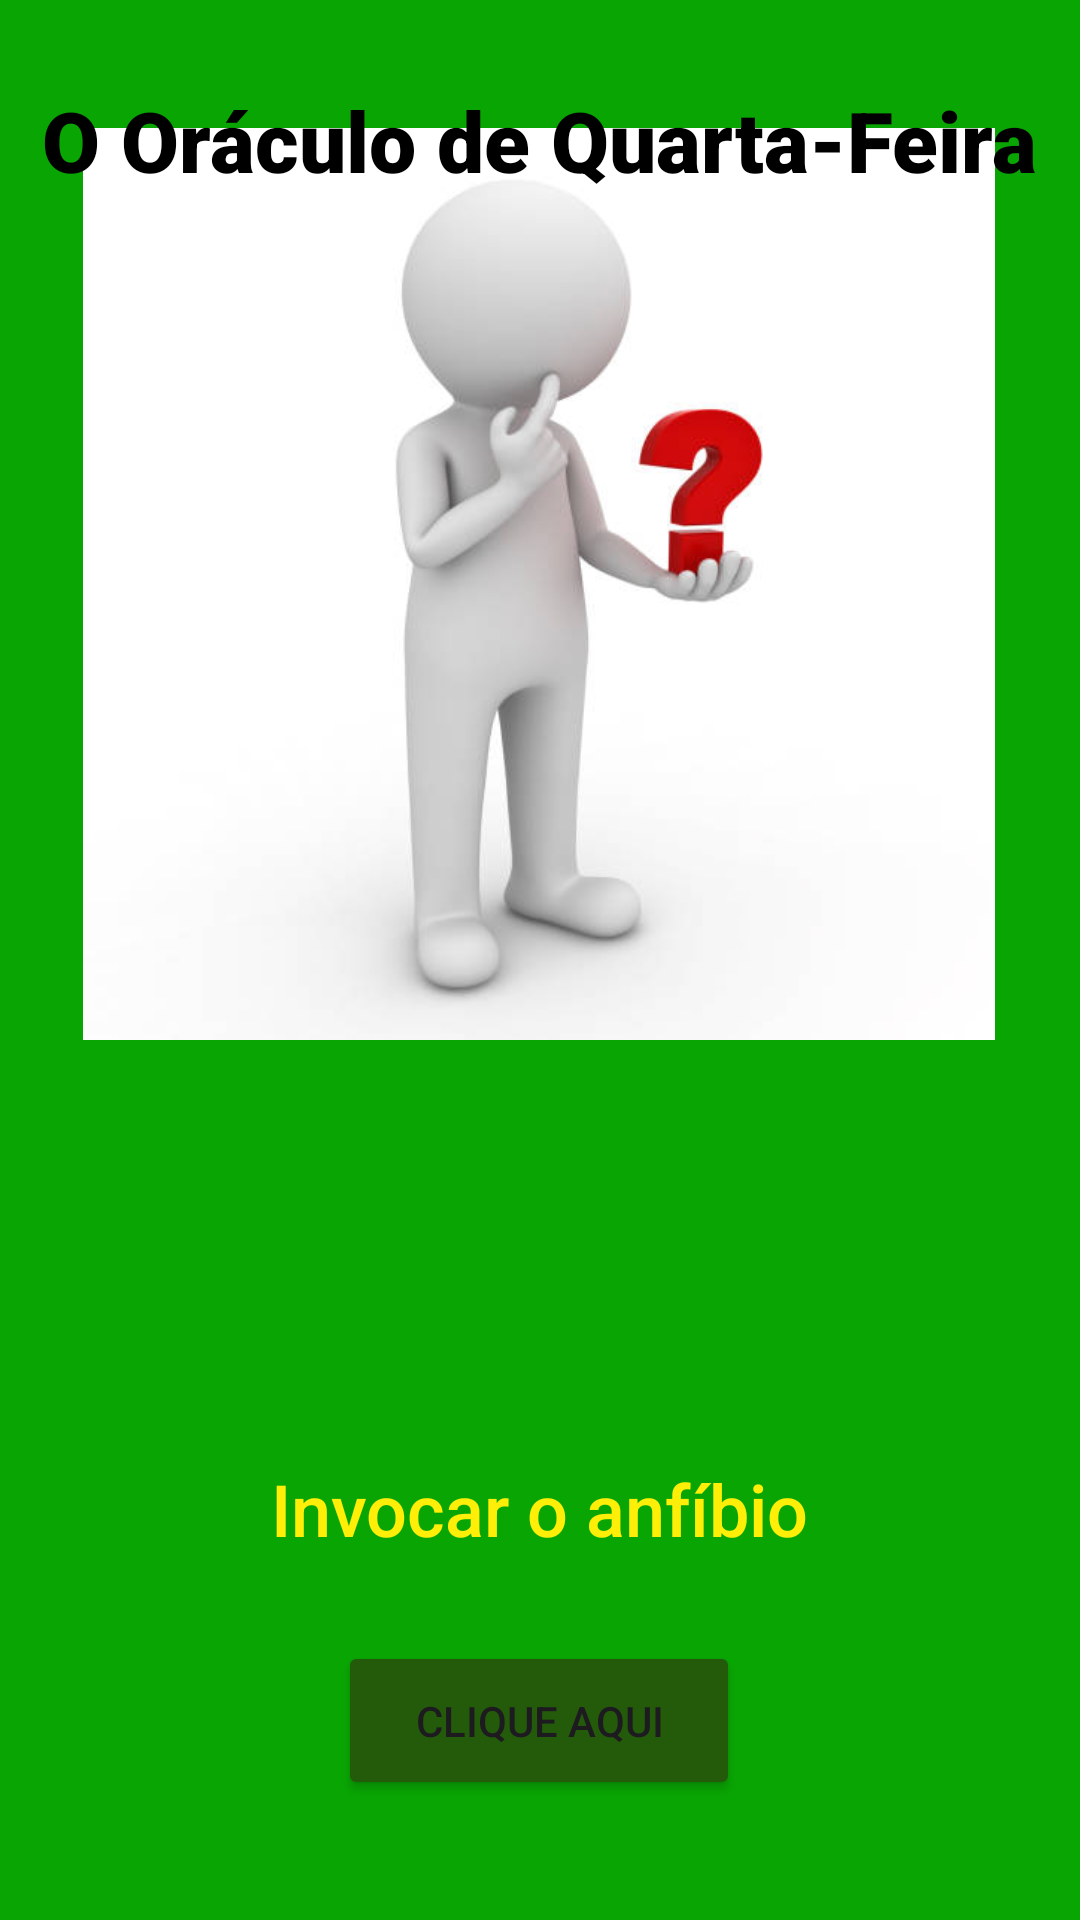

Write the Android layout XML for this screen, with the resource values it uses.
<!-- AndroidManifest.xml: application theme Theme.QuartaFeiraBacano -->
<!-- res/layout/activity_main.xml -->
<?xml version="1.0" encoding="utf-8"?>
<androidx.constraintlayout.widget.ConstraintLayout xmlns:android="http://schemas.android.com/apk/res/android"
    xmlns:app="http://schemas.android.com/apk/res-auto"
    xmlns:tools="http://schemas.android.com/tools"
    android:id="@+id/main"
    android:layout_width="match_parent"
    android:layout_height="match_parent"
    android:background="#09A603"
    tools:context=".MainActivity" >

    <ImageView
        android:id="@+id/imgBacano"
        android:layout_width="304dp"
        android:layout_height="481dp"
        android:layout_marginBottom="52dp"
        app:layout_constraintBottom_toTopOf="@+id/textView3"
        app:layout_constraintEnd_toEndOf="parent"
        app:layout_constraintHorizontal_bias="0.495"
        app:layout_constraintStart_toStartOf="parent"
        app:srcCompat="@drawable/duvidasapo" />

    <Button
        android:id="@+id/button2"
        android:layout_width="134dp"
        android:layout_height="53dp"
        android:layout_marginBottom="40dp"
        android:backgroundTint="#245B0B"
        android:onClick="sortear"
        android:text="Clique aqui"
        app:layout_constraintBottom_toBottomOf="parent"
        app:layout_constraintEnd_toEndOf="parent"
        app:layout_constraintHorizontal_bias="0.498"
        app:layout_constraintStart_toStartOf="parent" />

    <TextView
        android:id="@+id/textView3"
        android:layout_width="wrap_content"
        android:layout_height="wrap_content"
        android:layout_marginBottom="28dp"
        android:fontFamily="sans-serif-medium"
        android:text="Invocar o anfíbio"
        android:textColor="#ffef08"
        android:textSize="24sp"
        app:layout_constraintBottom_toTopOf="@+id/button2"
        app:layout_constraintEnd_toEndOf="parent"
        app:layout_constraintStart_toStartOf="parent" />

    <TextView
        android:id="@+id/textBacano"
        android:layout_width="wrap_content"
        android:layout_height="wrap_content"
        android:layout_marginBottom="4dp"
        android:fontFamily="sans-serif-medium"
        android:text="O que o destino guardou?"
        android:textColor="#ffef08"
        android:textSize="24sp"
        app:layout_constraintBottom_toTopOf="@+id/imgBacano"
        app:layout_constraintEnd_toEndOf="parent"
        app:layout_constraintStart_toStartOf="parent" />

    <TextView
        android:id="@+id/textView"
        android:layout_width="wrap_content"
        android:layout_height="wrap_content"
        android:layout_marginTop="28dp"
        android:fontFamily="sans-serif-black"
        android:text="O Oráculo de Quarta-Feira"
        android:textColor="#000000"
        android:textSize="28sp"
        app:layout_constraintEnd_toEndOf="parent"
        app:layout_constraintHorizontal_bias="0.498"
        app:layout_constraintStart_toStartOf="parent"
        app:layout_constraintTop_toTopOf="parent" />

</androidx.constraintlayout.widget.ConstraintLayout>
<!-- resources referenced by this layout -->
<resources>
  <!-- drawable duvidasapo: jpg bitmap (drawable, 14970 bytes) -->
  <style name="Theme.QuartaFeiraBacano" parent="Base.Theme.QuartaFeiraBacano" />
  <style name="Base.Theme.QuartaFeiraBacano" parent="Theme.Material3.DayNight.NoActionBar">
          
          
      </style>
</resources>
